Labelled photos from "aug_ds", an image-classification folder in JaymarRCezar/Addressing-Class-Imbalance-in-Eye-Disease-Classification-A-Transfer-Learning-based-Approach. The possible labels are: cataract, diabetic retinopathy, glaucoma.

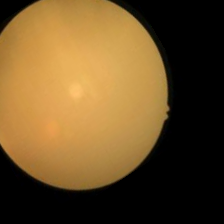
Label: cataract

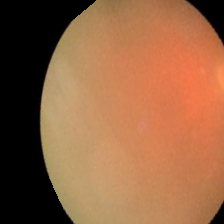
Label: cataract

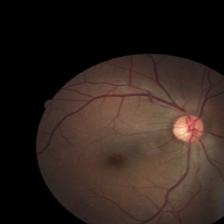
Label: diabetic retinopathy

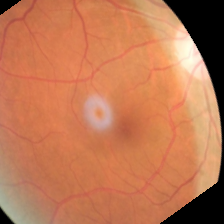
Label: glaucoma

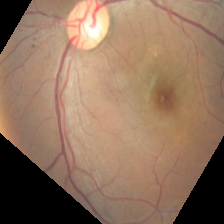
Label: diabetic retinopathy

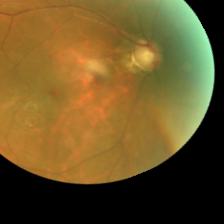
Label: glaucoma
